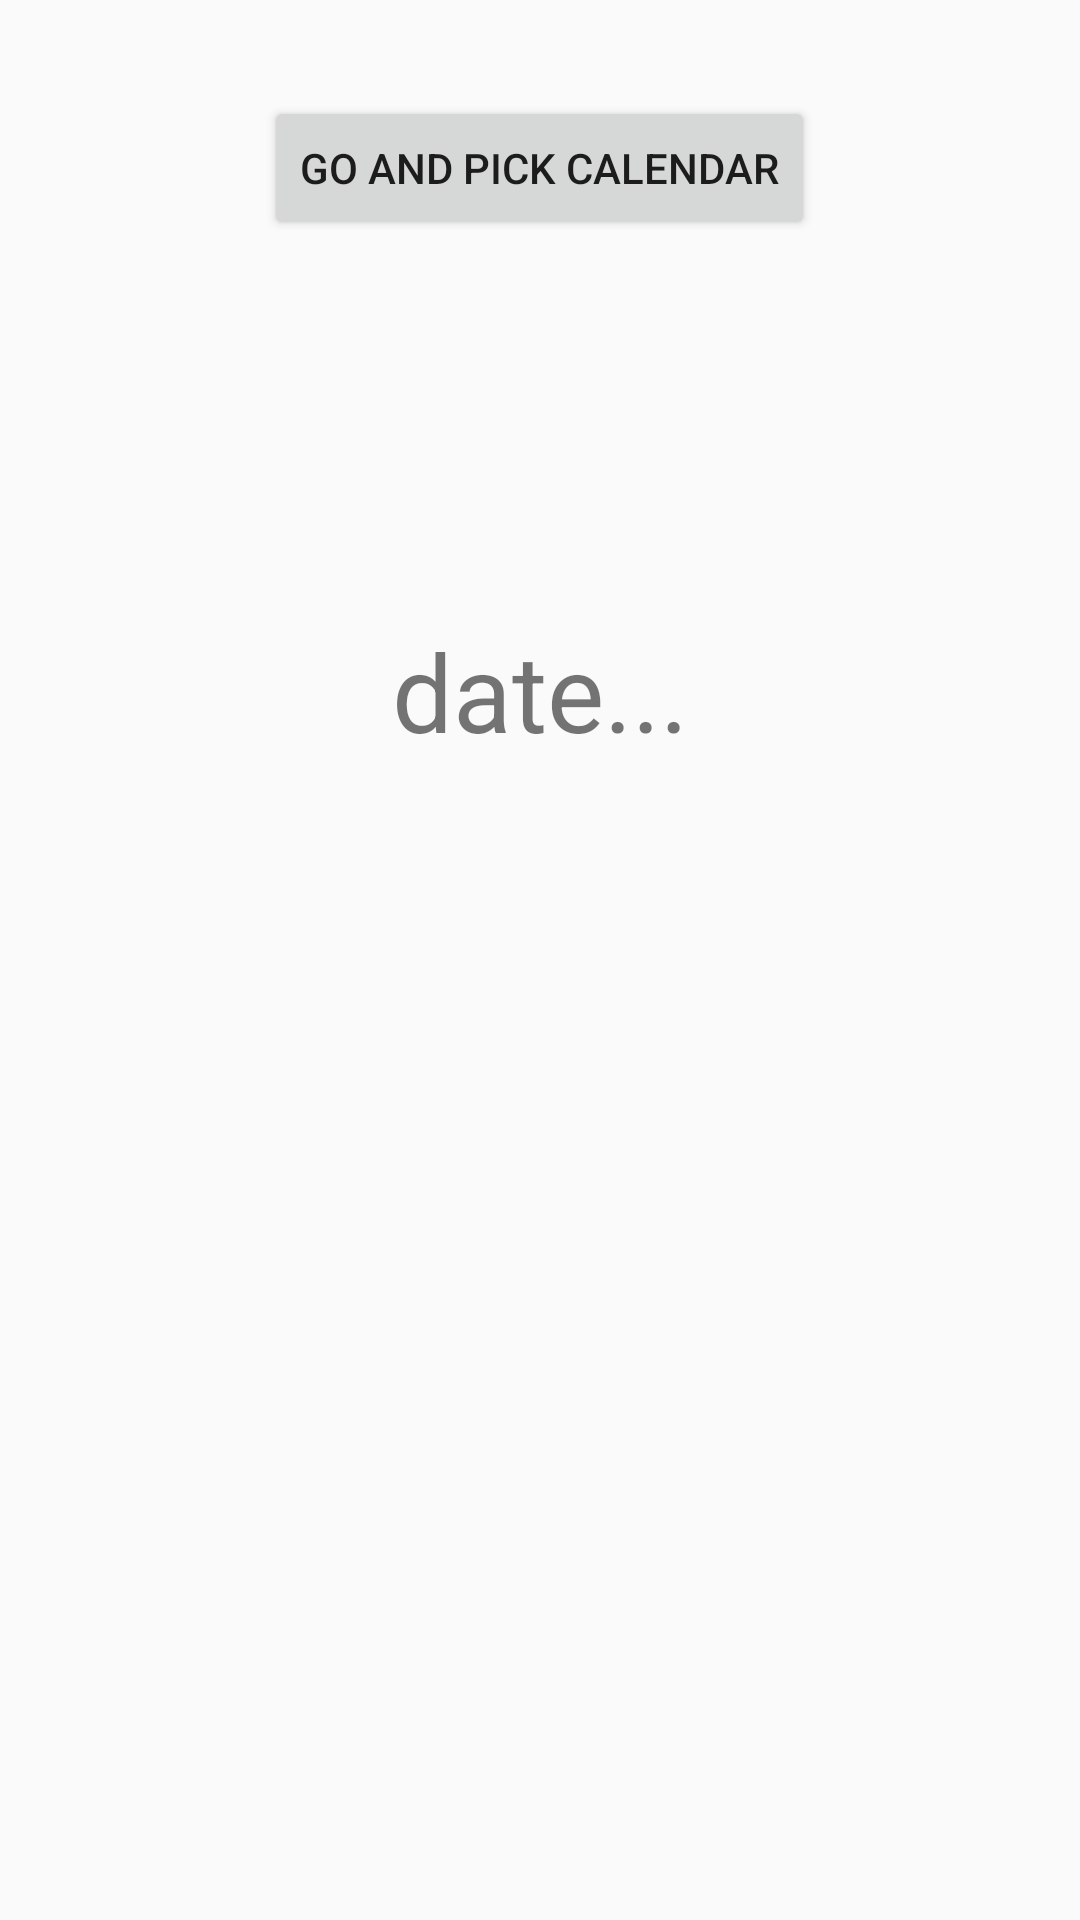

Layout XML and referenced resources for this Android screen:
<!-- AndroidManifest.xml: application theme AppTheme -->
<!-- res/layout/activity_calendar.xml -->
<?xml version="1.0" encoding="utf-8"?>
<RelativeLayout
    xmlns:android="http://schemas.android.com/apk/res/android"
    xmlns:app="http://schemas.android.com/apk/res-auto"
    xmlns:tools="http://schemas.android.com/tools"
    android:layout_width="match_parent"
    android:layout_height="match_parent"
    tools:context=".Calendar_Activity">

    <Button
        android:id="@+id/btnGoToCalendar27"
        android:layout_width="wrap_content"
        android:layout_height="wrap_content"
        android:layout_alignParentTop="true"
        android:layout_centerHorizontal="true"
        android:layout_marginTop="32dp"
        android:text="Go and Pick Calendar" />

    <TextView
        android:id="@+id/tvCalendarResult27"
        android:layout_width="wrap_content"
        android:layout_height="wrap_content"
        android:layout_alignParentTop="true"
        android:layout_centerHorizontal="true"
        android:layout_marginTop="206dp"
        android:text="date..."
        android:textSize="36sp" />
</RelativeLayout>
<!-- resources referenced by this layout -->
<resources>
  <style name="AppTheme" parent="Base.Theme.AppCompat.Light.DarkActionBar">        
          <item name="colorPrimary">@color/colorPrimary</item>
          <item name="colorPrimaryDark">@color/colorPrimaryDark</item>
          <item name="colorAccent">@color/colorAccent</item>
      </style>
  <!-- not gathered from this repository: default colours our renderer supplied (Android Studio template values) -->
  <color name="colorPrimary">#FF6200EE</color>
  <color name="colorPrimaryDark">#FF3700B3</color>
  <color name="colorAccent">#FF03DAC5</color>
</resources>
